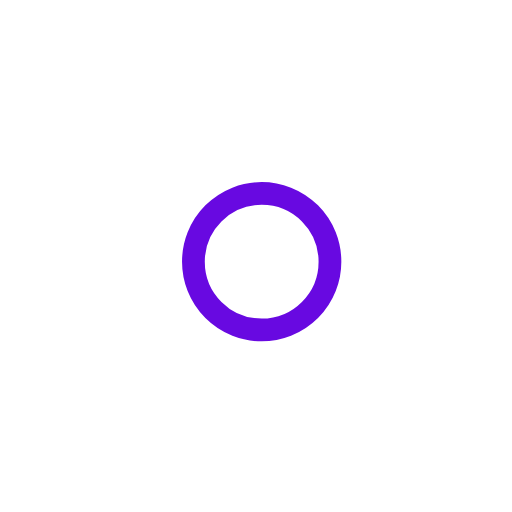
t = 0.00 s
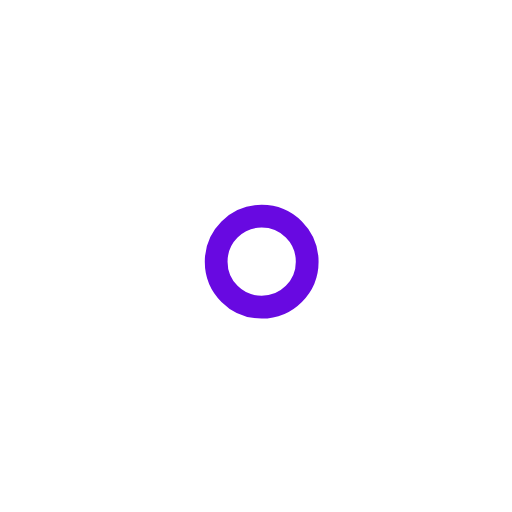
t = 1.00 s
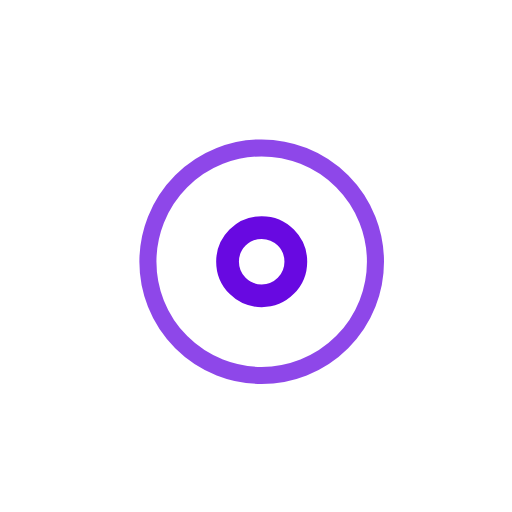
t = 2.25 s
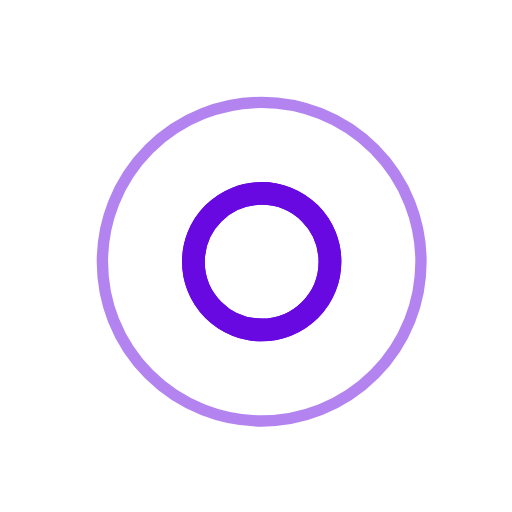
t = 3.00 s
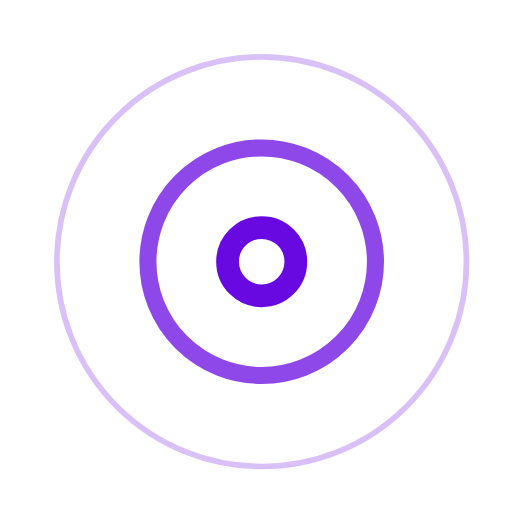
t = 3.75 s
t = 5.25 s: frame unchanged from t = 3.75 s, image omitted

The animated SVG that drew these frames (rendered in a browser with its animation timeline set to each time). Animation: 7 SMIL elements (animate=7); one cycle of 6.00 s, repeats indefinitely.

<svg
        width="250"
        height="250"
        viewBox="0 0 45 45"
        xmlns="http://www.w3.org/2000/svg"
        stroke="#6809E1"
      >
        <g
          fill="none"
          fill-rule="evenodd"
          transform="translate(1 1)"
          stroke-width="2"
        >
          <circle cx="22" cy="22" r="6" stroke-opacity="0">
            <animate
              attributeName="r"
              begin="1.5s"
              dur="3s"
              values="6;22"
              calcMode="linear"
              repeatCount="indefinite"
            />
            <animate
              attributeName="stroke-opacity"
              begin="1.5s"
              dur="3s"
              values="1;0"
              calcMode="linear"
              repeatCount="indefinite"
            />
            <animate
              attributeName="stroke-width"
              begin="1.5s"
              dur="3s"
              values="2;0"
              calcMode="linear"
              repeatCount="indefinite"
            />
          </circle>
          <circle cx="22" cy="22" r="6" stroke-opacity="0">
            <animate
              attributeName="r"
              begin="3s"
              dur="3s"
              values="6;22"
              calcMode="linear"
              repeatCount="indefinite"
            />
            <animate
              attributeName="stroke-opacity"
              begin="3s"
              dur="3s"
              values="1;0"
              calcMode="linear"
              repeatCount="indefinite"
            />
            <animate
              attributeName="stroke-width"
              begin="3s"
              dur="3s"
              values="2;0"
              calcMode="linear"
              repeatCount="indefinite"
            />
          </circle>
          <circle cx="22" cy="22" r="8">
            <animate
              attributeName="r"
              begin="0s"
              dur="1.5s"
              values="6;1;2;3;4;5;6"
              calcMode="linear"
              repeatCount="indefinite"
            />
          </circle>
        </g>
      </svg>